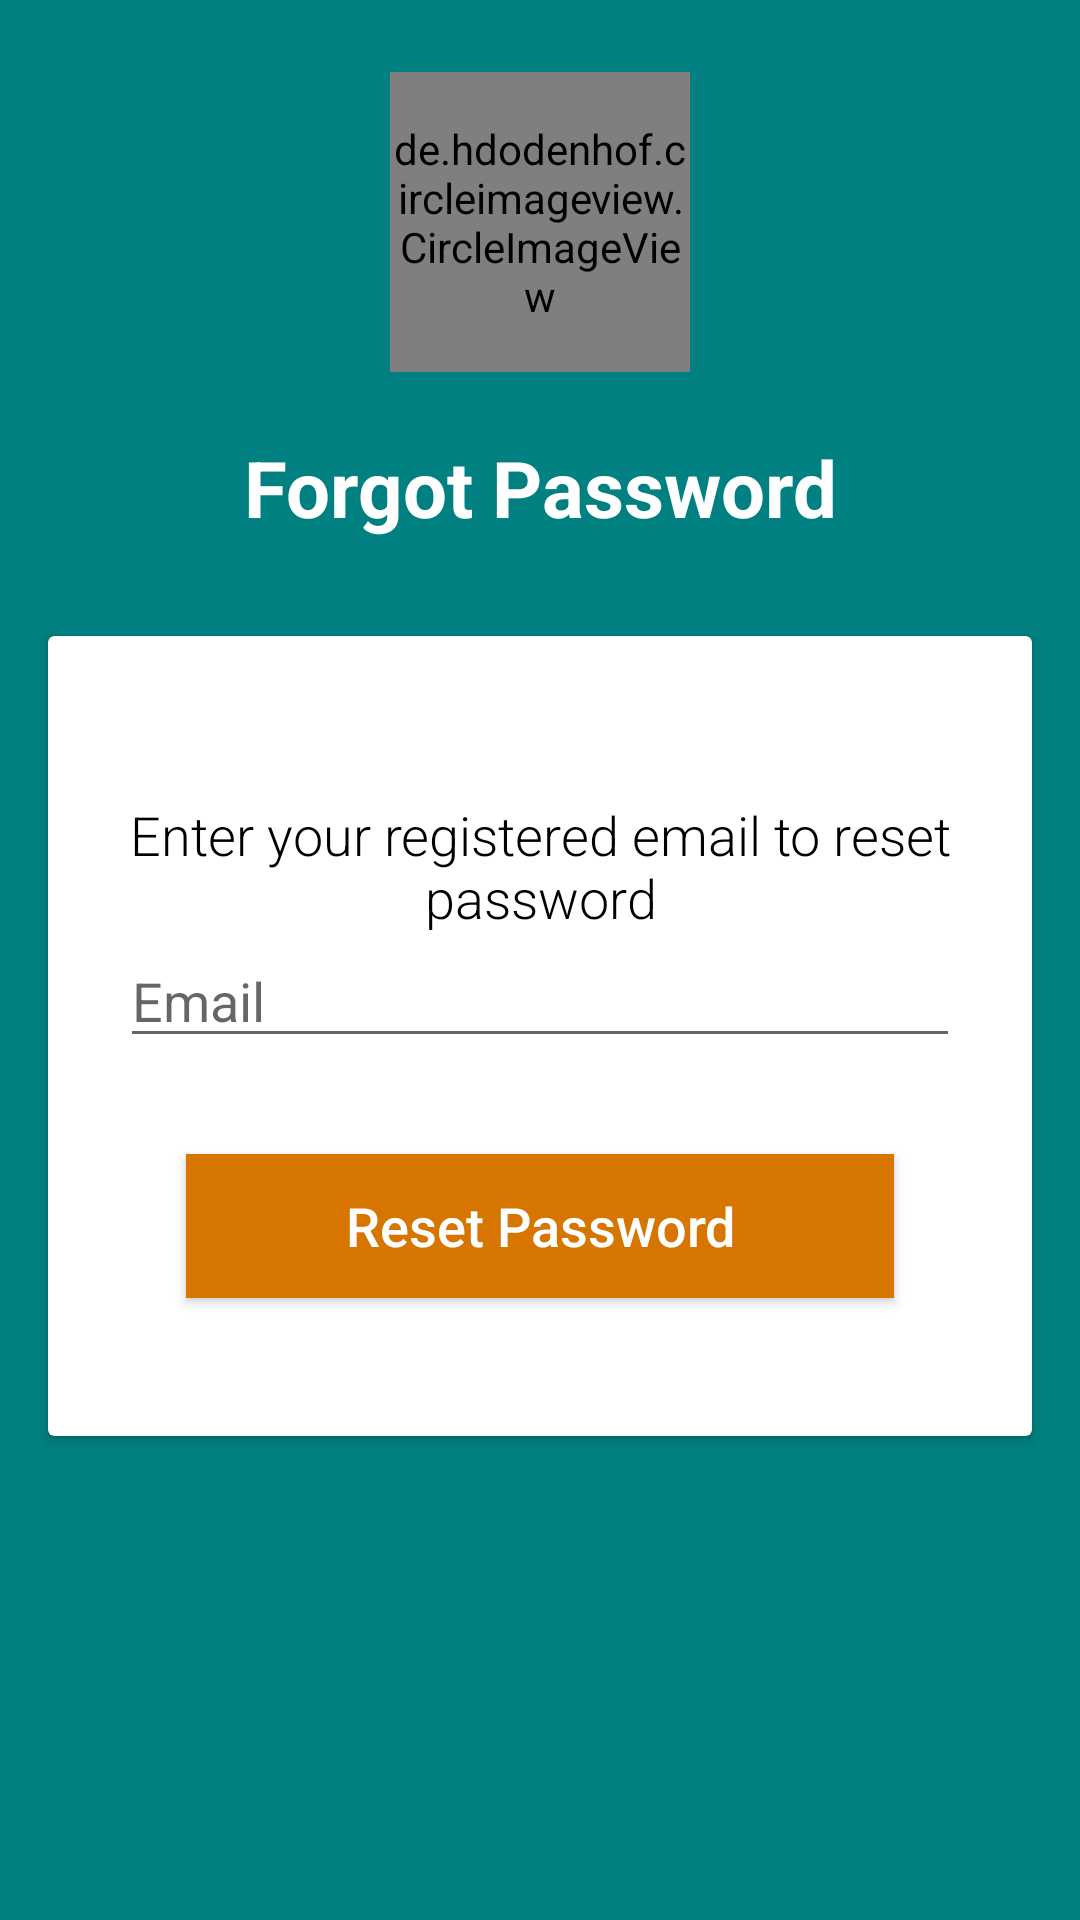

Write the Android layout XML for this screen, with the resource values it uses.
<!-- AndroidManifest.xml: application theme Theme.COFEPA -->
<!-- res/layout/fragment_password_reset.xml -->
<?xml version="1.0" encoding="utf-8"?>
<RelativeLayout xmlns:android="http://schemas.android.com/apk/res/android"
    xmlns:tools="http://schemas.android.com/tools"
    android:layout_width="match_parent"
    android:layout_height="match_parent"
    android:background="@color/teal"
    tools:context=".ui.auth.PasswordReset">

    <de.hdodenhof.circleimageview.CircleImageView
        android:layout_width="100dp"
        android:layout_height="100dp"
        android:src="@drawable/oops_image"
        android:layout_centerHorizontal="true"
        android:layout_marginTop="24dp"/>

        <RelativeLayout
            android:id="@+id/loginLayout"
            android:layout_centerInParent="true"
            android:layout_width="match_parent"
            android:layout_height="wrap_content">

            <TextView
                android:id="@+id/login_title"
                android:layout_width="fill_parent"
                android:layout_height="wrap_content"
                android:layout_marginBottom="16dp"
                android:gravity="center_horizontal"
                android:text="@string/text_forgot_password"
                android:textColor="#fff"
                android:textSize="26sp"
                android:textStyle="bold"/>

            <androidx.cardview.widget.CardView
                android:layout_width="fill_parent"
                android:layout_height="wrap_content"
                android:layout_below="@+id/login_title"
                android:background="#fff"
                android:layout_margin="16dp"
                android:elevation="4dp"
                android:orientation="vertical"
                android:padding="20dp">

                <LinearLayout
                    android:layout_width="fill_parent"
                    android:layout_height="wrap_content"
                    android:orientation="vertical"
                    android:layout_margin="24dp"
                    android:paddingTop="30dp">

                    <TextView
                        android:textAlignment="center"
                        android:text="@string/text_enter_email_for_password_reset"
                        android:textAppearance="@style/TextAppearance.AppCompat.Medium"
                        android:textColor="@color/black"
                        android:fontFamily="sans-serif-light"
                        android:layout_width="wrap_content"
                        android:layout_height="wrap_content"
                        android:gravity="center_horizontal" />

                    <EditText
                        android:id="@+id/text_recover_email"
                        android:layout_width="fill_parent"
                        android:layout_height="wrap_content"
                        android:drawableLeft="@drawable/ic_baseline_email_24"
                        android:drawablePadding="10dp"
                        android:singleLine="true"
                        android:layout_marginBottom="10dp"
                        android:hint="@string/hint_email"
                        android:inputType="textEmailAddress"/>


                    <Button
                        android:id="@+id/button_reset_password"
                        android:layout_width="match_parent"
                        android:layout_height="wrap_content"
                        android:layout_margin="22dp"
                        android:background="#d67601"
                        android:text="Reset Password"
                        android:textAllCaps="false"
                        android:textColor="#fff"
                        android:textSize="18sp"/>

                </LinearLayout>

            </androidx.cardview.widget.CardView>

            <ProgressBar
                android:id="@+id/progressbar"
                android:visibility="gone"
                android:layout_centerInParent="true"
                android:layout_width="wrap_content"
                android:layout_height="wrap_content"/>

        </RelativeLayout>



</RelativeLayout>
<!-- resources referenced by this layout -->
<resources>
  <color name="black">#FF000000</color>
  <color name="teal">#008080</color>
  <string name="hint_email">Email</string>
  <string name="text_enter_email_for_password_reset">Enter your registered email to reset password</string>
  <string name="text_forgot_password">Forgot Password</string>
  <style name="Theme.COFEPA" parent="Theme.MaterialComponents.DayNight.DarkActionBar">
          
          <item name="colorPrimary">@color/crimson</item>
          <item name="colorPrimaryVariant">@color/lightcrimson</item>
          <item name="colorOnPrimary">@color/white</item>
          
          <item name="colorSecondary">@color/crimson</item>
          <item name="colorSecondaryVariant">@color/lightcrimson</item>
          <item name="colorOnSecondary">@color/black</item>
          
          <item name="android:statusBarColor" tools:targetApi="l">?attr/colorPrimaryVariant</item>
          
      </style>
  <color name="crimson">#DC143C</color>
  <color name="lightcrimson">#ED254D</color>
  <color name="white">#FFFFFFFF</color>
</resources>
